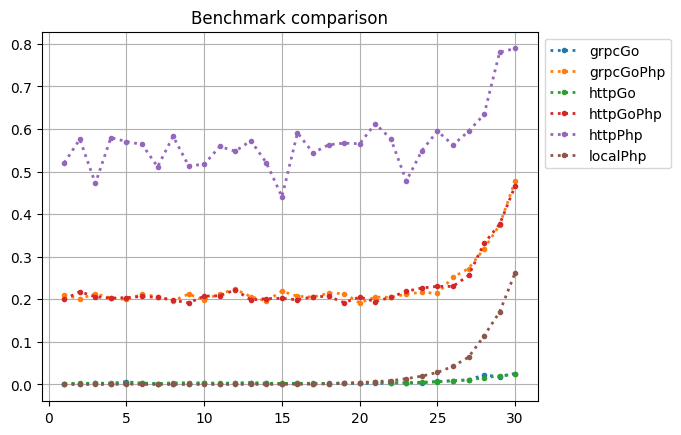

Source data for this figure (header and first rows):
architecture, method, param, value, time
httpPhp, fibFac, 5, 128, 0.733
httpGoPhp, fibFac, 5, 128, 0.1487
grpcGo, fibFac, 5, 128, 0.03824
grpcGoPhp, fibFac, 5, 128, 0.2305
localPhp, fibFac, 5, 128, 0.009573
httpGo, fibFac, 5, 128, 0.00733
httpPhp, fibFac, 6, 733, 0.3717
httpGoPhp, fibFac, 6, 733, 0.1946
grpcGo, fibFac, 6, 733, 0.00105
grpcGoPhp, fibFac, 6, 733, 0.2128
localPhp, fibFac, 6, 733, 2.9087066650391E-5
httpGo, fibFac, 6, 733, 0.004362
httpPhp, fibFac, 9, 116023, 0.4903
httpGoPhp, fibFac, 9, 116023, 0.2333
grpcGo, fibFac, 9, 116023, 0.001396
grpcGoPhp, fibFac, 9, 116023, 0.3435
localPhp, fibFac, 9, 116023, 4.5061111450195E-5
httpGo, fibFac, 9, 116023, 0.01451
httpPhp, fibFac, 30, 204637, 0.7724
httpGoPhp, fibFac, 30, 204637, 0.4478
grpcGo, fibFac, 30, 81181, 0.02623
grpcGoPhp, fibFac, 30, 204637, 0.5717
localPhp, fibFac, 30, 204637, 0.2722
httpGo, fibFac, 30, 81181, 0.02001
httpPhp, fibFac, 28, 118709, 0.6048
httpGoPhp, fibFac, 28, 118709, 0.8097
grpcGo, fibFac, 28, 118709, 0.1059
grpcGoPhp, fibFac, 28, 118709, 0.6541
localPhp, fibFac, 28, 118709, 0.2405
httpGo, fibFac, 28, 118709, 0.02156
httpPhp, fibFac, 12, 116009, 0.7466
httpGoPhp, fibFac, 12, 116009, 0.3605
grpcGo, fibFac, 12, 116009, 0.008
grpcGoPhp, fibFac, 12, 116009, 0.4396
localPhp, fibFac, 12, 116009, 0.0003009
httpGo, fibFac, 12, 116009, 0.002802
httpPhp, fibFac, 17, 68248, 0.5136
httpGoPhp, fibFac, 17, 68248, 0.2385
grpcGo, fibFac, 17, 68248, 0.001634
grpcGoPhp, fibFac, 17, 68248, 0.2334
localPhp, fibFac, 17, 68248, 0.001172
httpGo, fibFac, 17, 68248, 0.00195
httpPhp, fibFac, 14, 84322, 0.3713
httpGoPhp, fibFac, 14, 84322, 0.2607
grpcGo, fibFac, 14, 84322, 0.001884
grpcGoPhp, fibFac, 14, 84322, 0.2394
localPhp, fibFac, 14, 84322, 0.0001481
httpGo, fibFac, 14, 84322, 0.002362
httpPhp, fibFac, 7, 5061, 0.3635
httpGoPhp, fibFac, 7, 5061, 0.1928
grpcGo, fibFac, 7, 5061, 0.00187
grpcGoPhp, fibFac, 7, 5061, 0.204
localPhp, fibFac, 7, 5061, 2.4795532226562E-5
httpGo, fibFac, 7, 5061, 0.001905
httpPhp, fibFac, 23, 68640, 0.3542
httpGoPhp, fibFac, 23, 68640, 0.2283
grpcGo, fibFac, 23, 68640, 0.003821
grpcGoPhp, fibFac, 23, 68640, 0.2127
localPhp, fibFac, 23, 68640, 0.01343
httpGo, fibFac, 23, 68640, 0.004269
... 1,740 more rows
